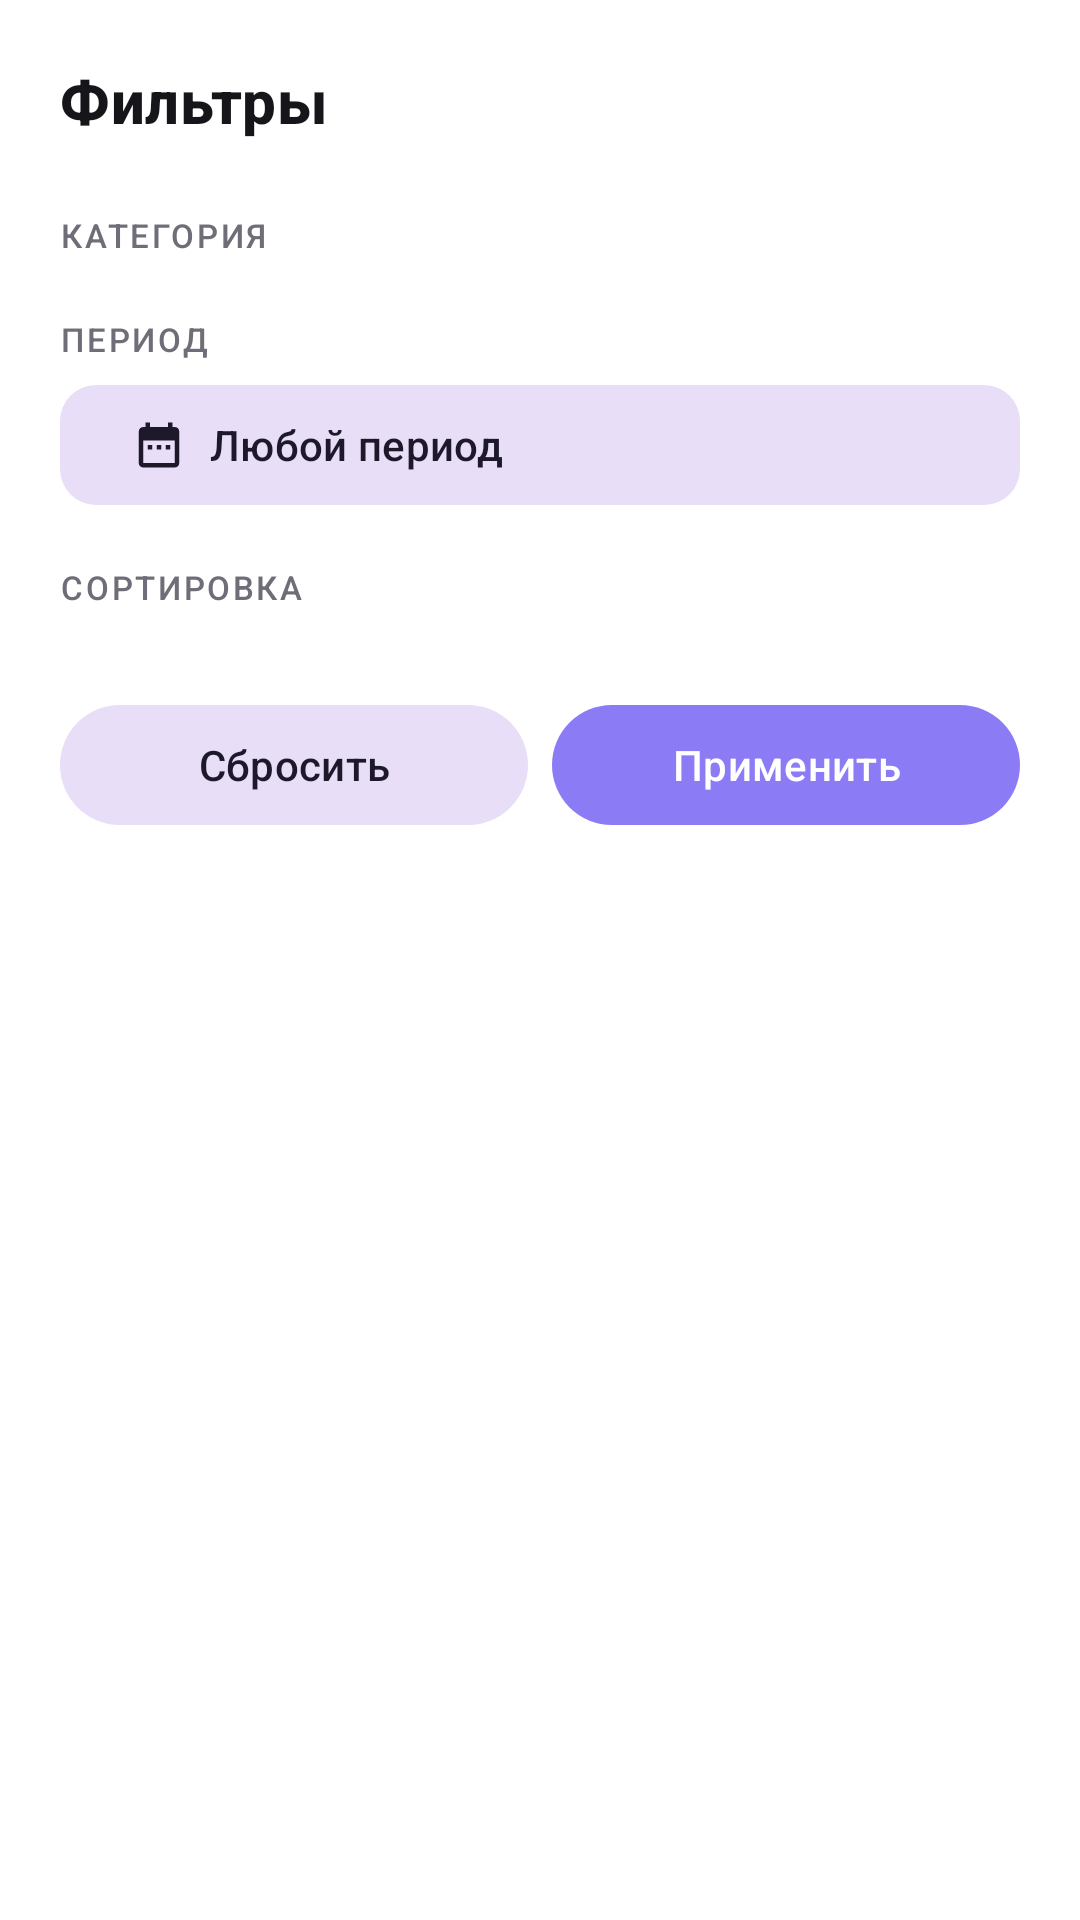

This screen was rendered from an Android layout file. Write that file and the resources it references.
<!-- AndroidManifest.xml: application theme Theme.Diary -->
<!-- res/layout/sheet_filters.xml -->
<?xml version="1.0" encoding="utf-8"?>
<ScrollView xmlns:android="http://schemas.android.com/apk/res/android"
    xmlns:app="http://schemas.android.com/apk/res-auto"
    xmlns:tools="http://schemas.android.com/tools"
    android:layout_width="match_parent"
    android:layout_height="wrap_content"
    android:background="?attr/colorSurface">

    <LinearLayout
        android:layout_width="match_parent"
        android:layout_height="wrap_content"
        android:orientation="vertical"
        android:padding="@dimen/screen_padding">

        <TextView
            android:layout_width="match_parent"
            android:layout_height="wrap_content"
            android:text="@string/filters_title"
            android:textAppearance="@style/TextAppearance.Diary.CardTitle"
            android:textSize="20sp" />

        
        <TextView
            android:layout_width="wrap_content"
            android:layout_height="wrap_content"
            android:layout_marginTop="@dimen/spacing_lg"
            android:text="@string/label_category"
            android:textAppearance="@style/TextAppearance.Diary.SectionLabel" />

        <com.google.android.material.chip.ChipGroup
            android:id="@+id/chipGroupCategoryFilter"
            android:layout_width="match_parent"
            android:layout_height="wrap_content"
            android:layout_marginTop="@dimen/spacing_xs"
            app:singleSelection="true" />

        
        <TextView
            android:layout_width="wrap_content"
            android:layout_height="wrap_content"
            android:layout_marginTop="@dimen/spacing_md"
            android:text="@string/label_period"
            android:textAppearance="@style/TextAppearance.Diary.SectionLabel" />

        <com.google.android.material.button.MaterialButton
            android:id="@+id/btnDateRange"
            android:layout_width="match_parent"
            android:layout_height="wrap_content"
            android:layout_marginTop="@dimen/spacing_xs"
            android:gravity="start|center_vertical"
            android:text="@string/period_any"
            app:icon="@drawable/ic_calendar"
            app:cornerRadius="@dimen/radius_input"
            style="@style/Widget.Material3.Button.TonalButton"
            tools:text="01.09.2026 — 09.09.2026" />

        
        <TextView
            android:layout_width="wrap_content"
            android:layout_height="wrap_content"
            android:layout_marginTop="@dimen/spacing_md"
            android:text="@string/label_sort"
            android:textAppearance="@style/TextAppearance.Diary.SectionLabel" />

        <RadioGroup
            android:id="@+id/radioGroupSort"
            android:layout_width="match_parent"
            android:layout_height="wrap_content"
            android:layout_marginTop="@dimen/spacing_xs"
            android:orientation="vertical" />

        
        <LinearLayout
            android:layout_width="match_parent"
            android:layout_height="wrap_content"
            android:layout_marginTop="@dimen/spacing_lg"
            android:orientation="horizontal">

            <com.google.android.material.button.MaterialButton
                android:id="@+id/btnClearFilters"
                android:layout_width="0dp"
                android:layout_height="wrap_content"
                android:layout_weight="1"
                android:layout_marginEnd="@dimen/spacing_sm"
                android:text="@string/action_clear_filters"
                style="@style/Widget.Material3.Button.TonalButton" />

            <com.google.android.material.button.MaterialButton
                android:id="@+id/btnApplyFilters"
                android:layout_width="0dp"
                android:layout_height="wrap_content"
                android:layout_weight="1"
                android:text="@string/action_apply" />
        </LinearLayout>
    </LinearLayout>
</ScrollView>
<!-- resources referenced by this layout -->
<resources>
  <dimen name="radius_input">12dp</dimen>
  <dimen name="screen_padding">20dp</dimen>
  <dimen name="spacing_lg">24dp</dimen>
  <dimen name="spacing_md">16dp</dimen>
  <dimen name="spacing_sm">8dp</dimen>
  <dimen name="spacing_xs">4dp</dimen>
  <!-- drawable ic_calendar (drawable) -->
  <?xml version="1.0" encoding="utf-8"?>
  <vector xmlns:android="http://schemas.android.com/apk/res/android"
      android:width="24dp"
      android:height="24dp"
      android:viewportWidth="24"
      android:viewportHeight="24"
      android:tint="?attr/colorControlNormal">
      <path
          android:fillColor="@android:color/white"
          android:pathData="M19,4h-1V2h-2v2H8V2H6v2H5C3.89,4 3.01,4.9 3.01,6L3,20c0,1.1 0.89,2 1.99,2H19c1.1,0 2,-0.9 2,-2V6C21,4.9 20.1,4 19,4zM19,20H5V10h14V20zM9,14H7v-2h2V14zM13,14h-2v-2h2V14zM17,14h-2v-2h2V14z" />
  </vector>
  <string name="action_apply">Применить</string>
  <string name="action_clear_filters">Сбросить</string>
  <string name="filters_title">Фильтры</string>
  <string name="label_category">Категория</string>
  <string name="label_period">Период</string>
  <string name="label_sort">Сортировка</string>
  <string name="period_any">Любой период</string>
  <style name="TextAppearance.Diary.CardTitle" parent="TextAppearance.Material3.TitleMedium">
          <item name="android:textSize">17sp</item>
          <item name="android:textStyle">bold</item>
          <item name="android:textColor">@color/text_primary</item>
      </style>
  <style name="TextAppearance.Diary.SectionLabel" parent="TextAppearance.Material3.LabelSmall">
          <item name="android:textSize">11sp</item>
          <item name="android:textColor">@color/text_secondary</item>
          <item name="android:letterSpacing">0.08</item>
          <item name="android:textAllCaps">true</item>
      </style>
  <color name="text_primary">#15151A</color>
  <color name="text_secondary">#6E6E78</color>
  <color name="brand_purple">#8B7CF6</color>
  <color name="brand_purple_light">#EDEAFE</color>
  <color name="brand_purple_dark">#6D5DE0</color>
  <color name="danger">#DC2626</color>
  <color name="surface_background">#F6F6F8</color>
  <color name="surface_card">#FFFFFF</color>
  <color name="surface_input">#F1F1F4</color>
  <color name="divider">#E3E3E8</color>
  <style name="Theme.Diary.Dialog" parent="ThemeOverlay.Material3.MaterialAlertDialog">
          <item name="buttonBarNegativeButtonStyle">@style/Widget.Diary.Button.Text</item>
          <item name="buttonBarPositiveButtonStyle">@style/Widget.Diary.Button.Text.Danger</item>
      </style>
  <style name="TextAppearance.Diary.Headline" parent="TextAppearance.Material3.HeadlineLarge">
          <item name="android:textSize">30sp</item>
          <item name="android:textStyle">bold</item>
          <item name="android:textColor">@color/text_primary</item>
      </style>
  <style name="Widget.Diary.Button.Text" parent="Widget.Material3.Button.TextButton.Dialog" />
  <style name="Widget.Diary.Button.Text.Danger">
          <item name="android:textColor">@color/danger</item>
      </style>
</resources>
